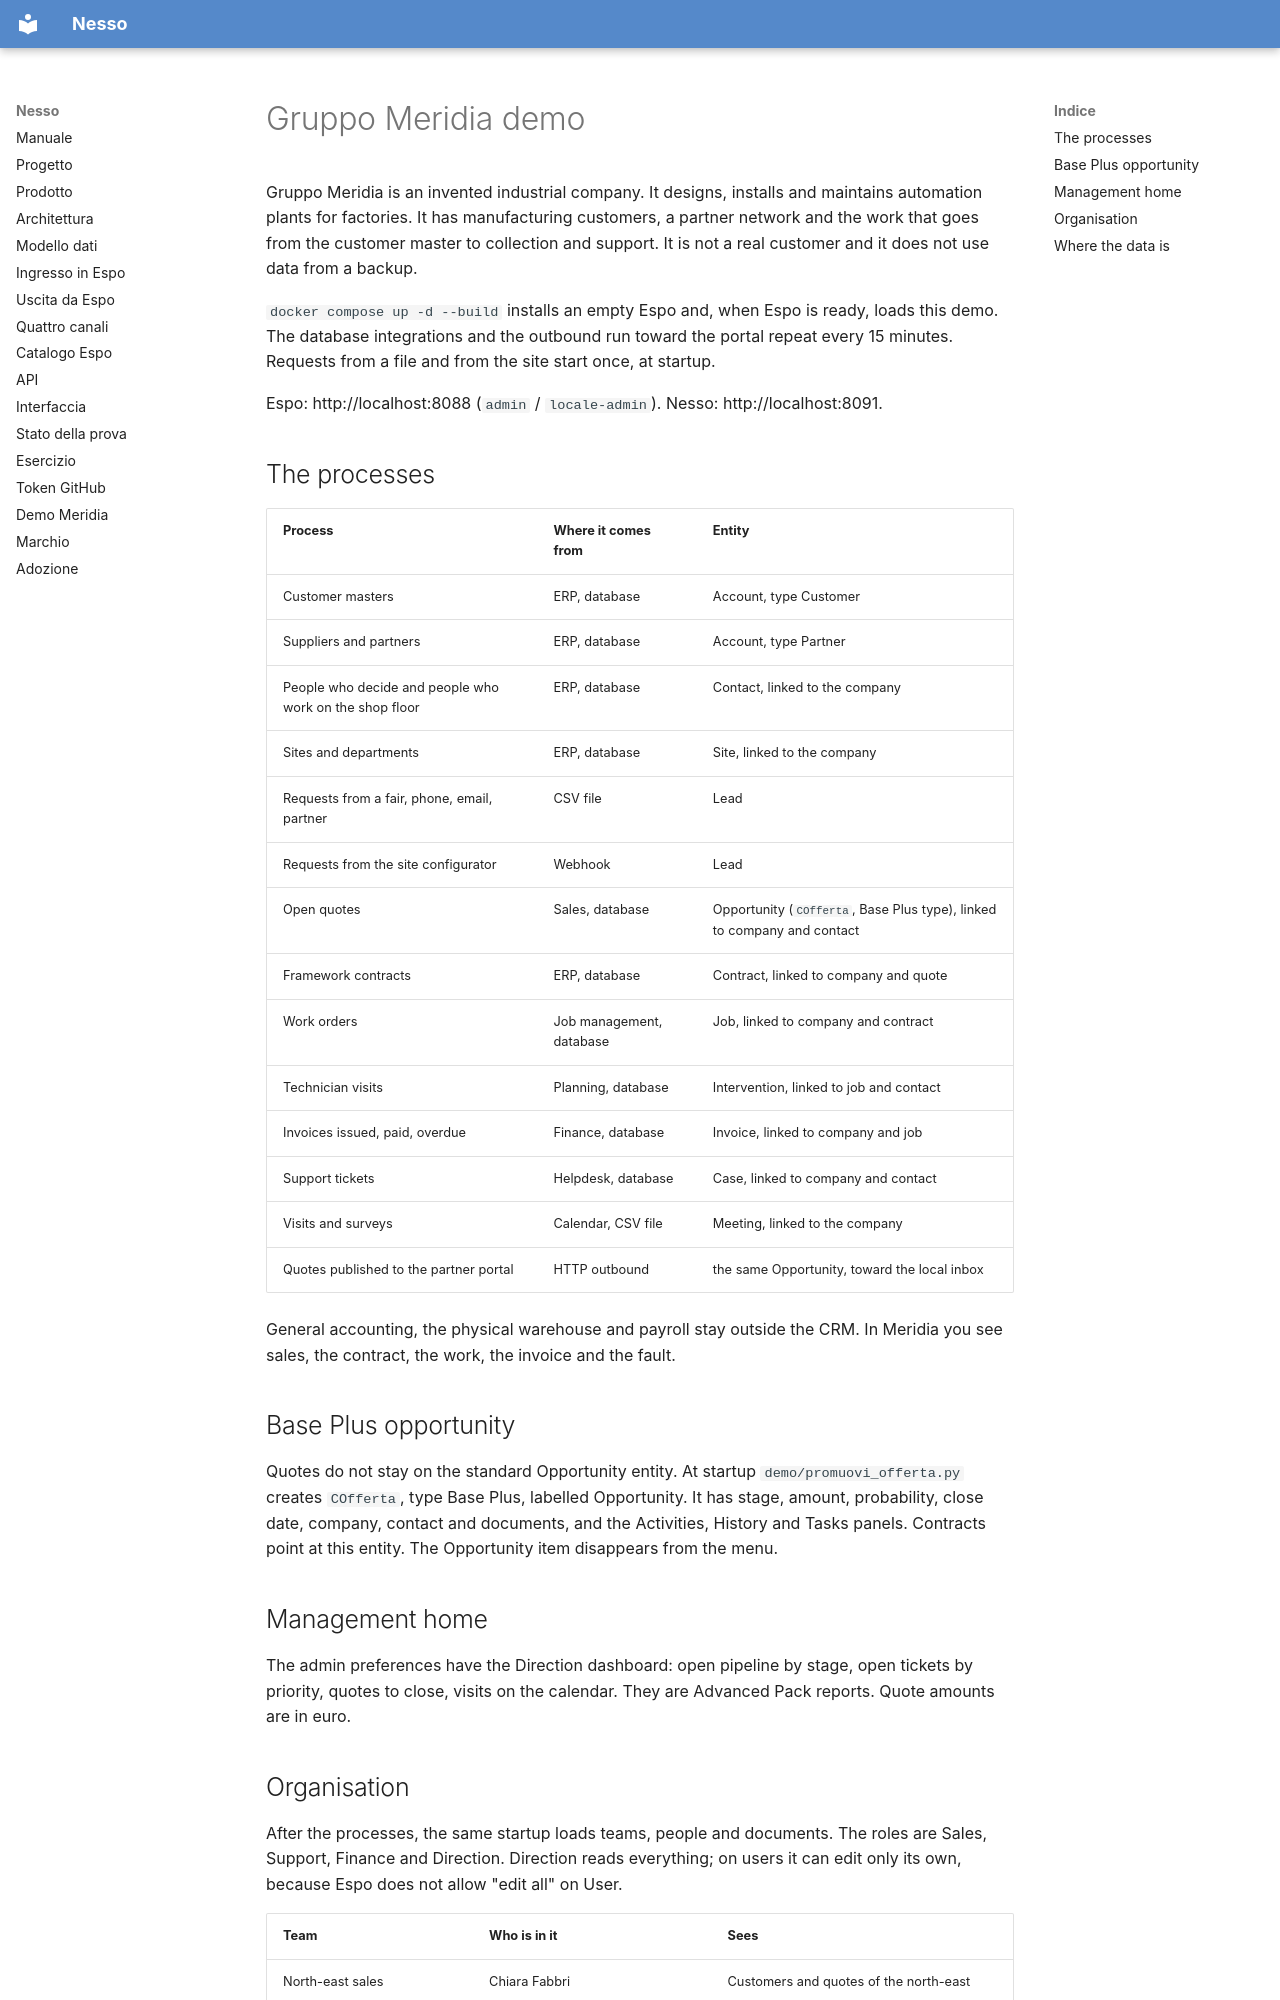

repository: nessocrm/nessocrm · page: en/13-demo-meridia/index.html · generator: mkdocs

# Gruppo Meridia demo

Gruppo Meridia is an invented industrial company. It designs, installs and maintains automation plants for factories. It has manufacturing customers, a partner network and the work that goes from the customer master to collection and support. It is not a real customer and it does not use data from a backup.

`docker compose up -d --build` installs an empty Espo and, when Espo is ready, loads this demo. The database integrations and the outbound run toward the portal repeat every 15 minutes. Requests from a file and from the site start once, at startup.

Espo: http://localhost:8088 (`admin` / `locale-admin`). Nesso: http://localhost:8091.

## The processes

| Process | Where it comes from | Entity |
|---|---|---|
| Customer masters | ERP, database | Account, type Customer |
| Suppliers and partners | ERP, database | Account, type Partner |
| People who decide and people who work on the shop floor | ERP, database | Contact, linked to the company |
| Sites and departments | ERP, database | Site, linked to the company |
| Requests from a fair, phone, email, partner | CSV file | Lead |
| Requests from the site configurator | Webhook | Lead |
| Open quotes | Sales, database | Opportunity (`COfferta`, Base Plus type), linked to company and contact |
| Framework contracts | ERP, database | Contract, linked to company and quote |
| Work orders | Job management, database | Job, linked to company and contract |
| Technician visits | Planning, database | Intervention, linked to job and contact |
| Invoices issued, paid, overdue | Finance, database | Invoice, linked to company and job |
| Support tickets | Helpdesk, database | Case, linked to company and contact |
| Visits and surveys | Calendar, CSV file | Meeting, linked to the company |
| Quotes published to the partner portal | HTTP outbound | the same Opportunity, toward the local inbox |

General accounting, the physical warehouse and payroll stay outside the CRM. In Meridia you see sales, the contract, the work, the invoice and the fault.

## Base Plus opportunity

Quotes do not stay on the standard Opportunity entity. At startup `demo/promuovi_offerta.py` creates `COfferta`, type Base Plus, labelled Opportunity. It has stage, amount, probability, close date, company, contact and documents, and the Activities, History and Tasks panels. Contracts point at this entity. The Opportunity item disappears from the menu.

## Management home

The admin preferences have the Direction dashboard: open pipeline by stage, open tickets by priority, quotes to close, visits on the calendar. They are Advanced Pack reports. Quote amounts are in euro.
